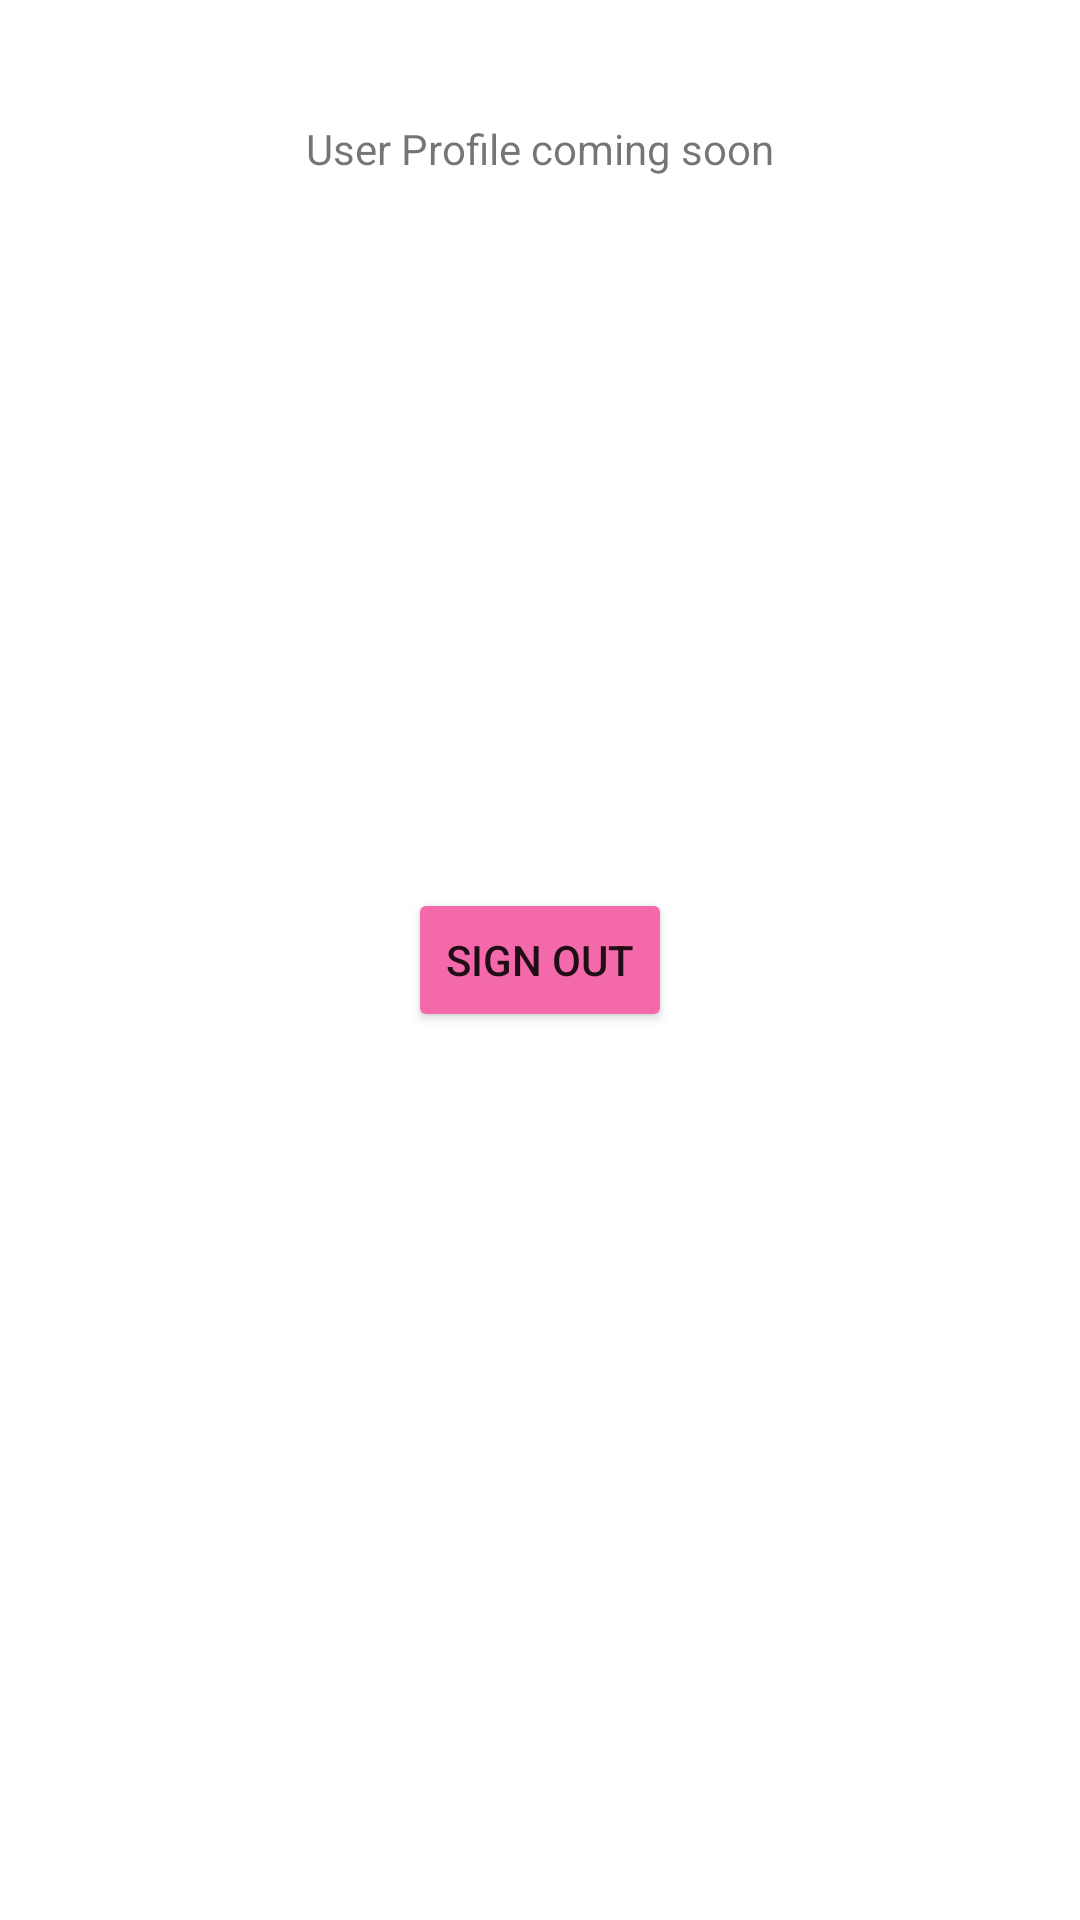

Reconstruct the res/layout file that produces this screen, plus the resources it refers to.
<!-- AndroidManifest.xml: application theme Theme.Basic -->
<!-- res/layout/fragment_profile.xml -->
<?xml version="1.0" encoding="utf-8"?>
<RelativeLayout xmlns:android="http://schemas.android.com/apk/res/android"
    xmlns:tools="http://schemas.android.com/tools"
    android:layout_width="match_parent"
    android:layout_height="match_parent"
    tools:context=".ProfileFragment">

    

    <TextView
        android:layout_width="wrap_content"
        android:layout_height="wrap_content"
        android:layout_centerHorizontal="true"
        android:layout_marginTop="40dp"
        android:text="User Profile coming soon" />

    <Button
        android:id="@+id/UserSignOut"
        android:text="Sign Out"
        android:backgroundTint="@color/pink"
        android:fontFamily="sans-serif-medium"
        android:layout_centerHorizontal="true"
        android:layout_centerVertical="true"
        android:layout_width="wrap_content"
        android:layout_height="wrap_content"/>

</RelativeLayout>
<!-- resources referenced by this layout -->
<resources>
  <color name="pink">#f469a9</color>
  <style name="Theme.Basic" parent="Theme.MaterialComponents.Light.NoActionBar">
          
          <item name="colorPrimary">@color/purple_500</item>
          <item name="colorPrimaryVariant">@color/pink</item>
          <item name="colorOnPrimary">@color/white</item>
          
          <item name="colorSecondary">@color/teal_200</item>
          <item name="colorSecondaryVariant">@color/teal_700</item>
          <item name="colorOnSecondary">@color/black</item>
          
          <item name="android:statusBarColor">?attr/colorPrimaryVariant</item>
          
  
          <item name="colorPrimaryDark">@color/colorPrimaryDark</item>
          <item name="colorAccent">@color/colorAccent</item>
  
  
          <item name="android:windowActivityTransitions">true</item>
          <item name="android:windowEnterTransition">@transition/trans_anim</item>
  
      </style>
  <color name="purple_500">#f469a9</color>
  <color name="white">#FFFFFFFF</color>
  <color name="teal_200">#FF03DAC5</color>
  <color name="teal_700">#FF018786</color>
  <color name="black">#FF000000</color>
  <color name="colorPrimaryDark">#FF3700B3</color>
  <color name="colorAccent">#FF03DAC5</color>
</resources>
